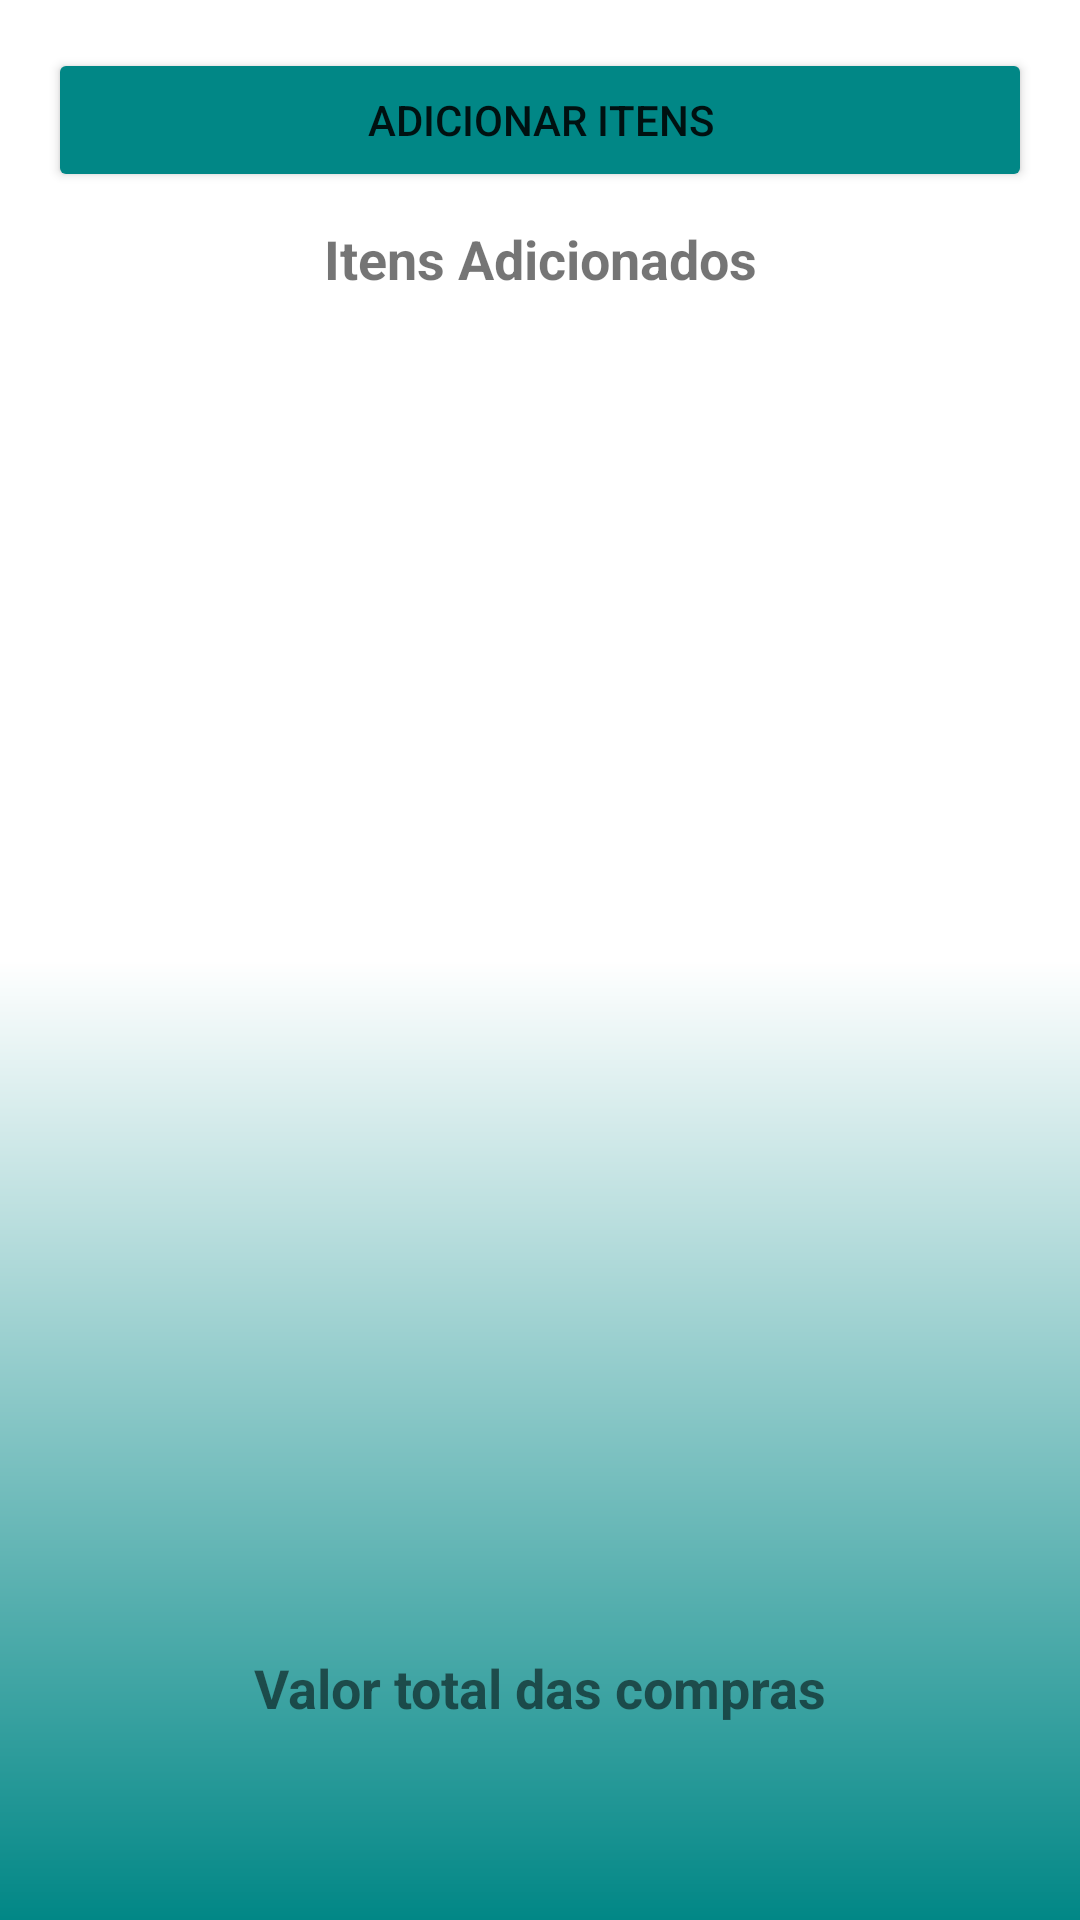

Reconstruct the res/layout file that produces this screen, plus the resources it refers to.
<!-- AndroidManifest.xml: application theme Theme.SuperList -->
<!-- res/layout/activity_main.xml -->
<?xml version="1.0" encoding="utf-8"?>
<LinearLayout
    xmlns:android="http://schemas.android.com/apk/res/android"
    xmlns:app="http://schemas.android.com/apk/res-auto"
    xmlns:tools="http://schemas.android.com/tools"
    android:layout_width="match_parent"
    android:layout_height="match_parent"
    tools:context=".MainActivity"
    android:background="@drawable/background"
    >



    <LinearLayout
        android:layout_width="match_parent"
        android:layout_height="wrap_content"
        android:orientation="vertical"
        android:padding="16dp"
        >
        <Button
            android:layout_width="match_parent"
            android:layout_height="wrap_content"
            android:text="Adicionar itens"
            android:id="@+id/bt_add"
            android:backgroundTint="@color/teal_700"/>

        <TextView
            android:layout_width="match_parent"
            android:layout_height="wrap_content"
            android:text="Itens Adicionados"
            android:gravity="center"
            android:textSize="18sp"
            android:textStyle="bold"
            android:padding="10dp"
            />

        <ListView
            android:id="@+id/listview"
            android:layout_width="match_parent"
            android:layout_height="432dp">

        </ListView>

        <TextView
            android:layout_width="match_parent"
            android:layout_height="wrap_content"
            android:text="Valor total das compras"
            android:gravity="center"
            android:textSize="18sp"
            android:textStyle="bold"
            android:padding="10dp"
            />

        <TextView
            android:id="@+id/tv_total"
            android:layout_width="match_parent"
            android:layout_height="47dp"
            android:gravity="center"
            android:padding="8dp"
            android:text=""
            android:textSize="18sp"
            android:textStyle="bold" />
    </LinearLayout>

</LinearLayout>
<!-- resources referenced by this layout -->
<resources>
  <color name="teal_700">#FF018786</color>
  <!-- drawable background (drawable-v24) -->
  <?xml version="1.0" encoding="utf-8"?>
  <shape xmlns:android="http://schemas.android.com/apk/res/android">
  
      <gradient
          android:endColor="@color/white"
          android:centerColor="@color/white"
          android:startColor="@color/teal_700"
          android:angle="90"
          />
  </shape>
  <style name="Theme.SuperList" parent="Theme.MaterialComponents.DayNight.DarkActionBar">
          
          <item name="colorPrimary">@color/teal_700</item>
          <item name="colorPrimaryVariant">@color/black</item>
          <item name="colorOnPrimary">@color/white</item>
          
          <item name="colorSecondary">@color/teal_200</item>
          <item name="colorSecondaryVariant">@color/teal_700</item>
          <item name="colorOnSecondary">@color/black</item>
          
          <item name="android:statusBarColor" tools:targetApi="l">?attr/colorPrimaryVariant</item>
          
      </style>
  <color name="white">#FFFFFFFF</color>
  <color name="black">#FF000000</color>
  <color name="teal_200">#FF03DAC5</color>
</resources>
